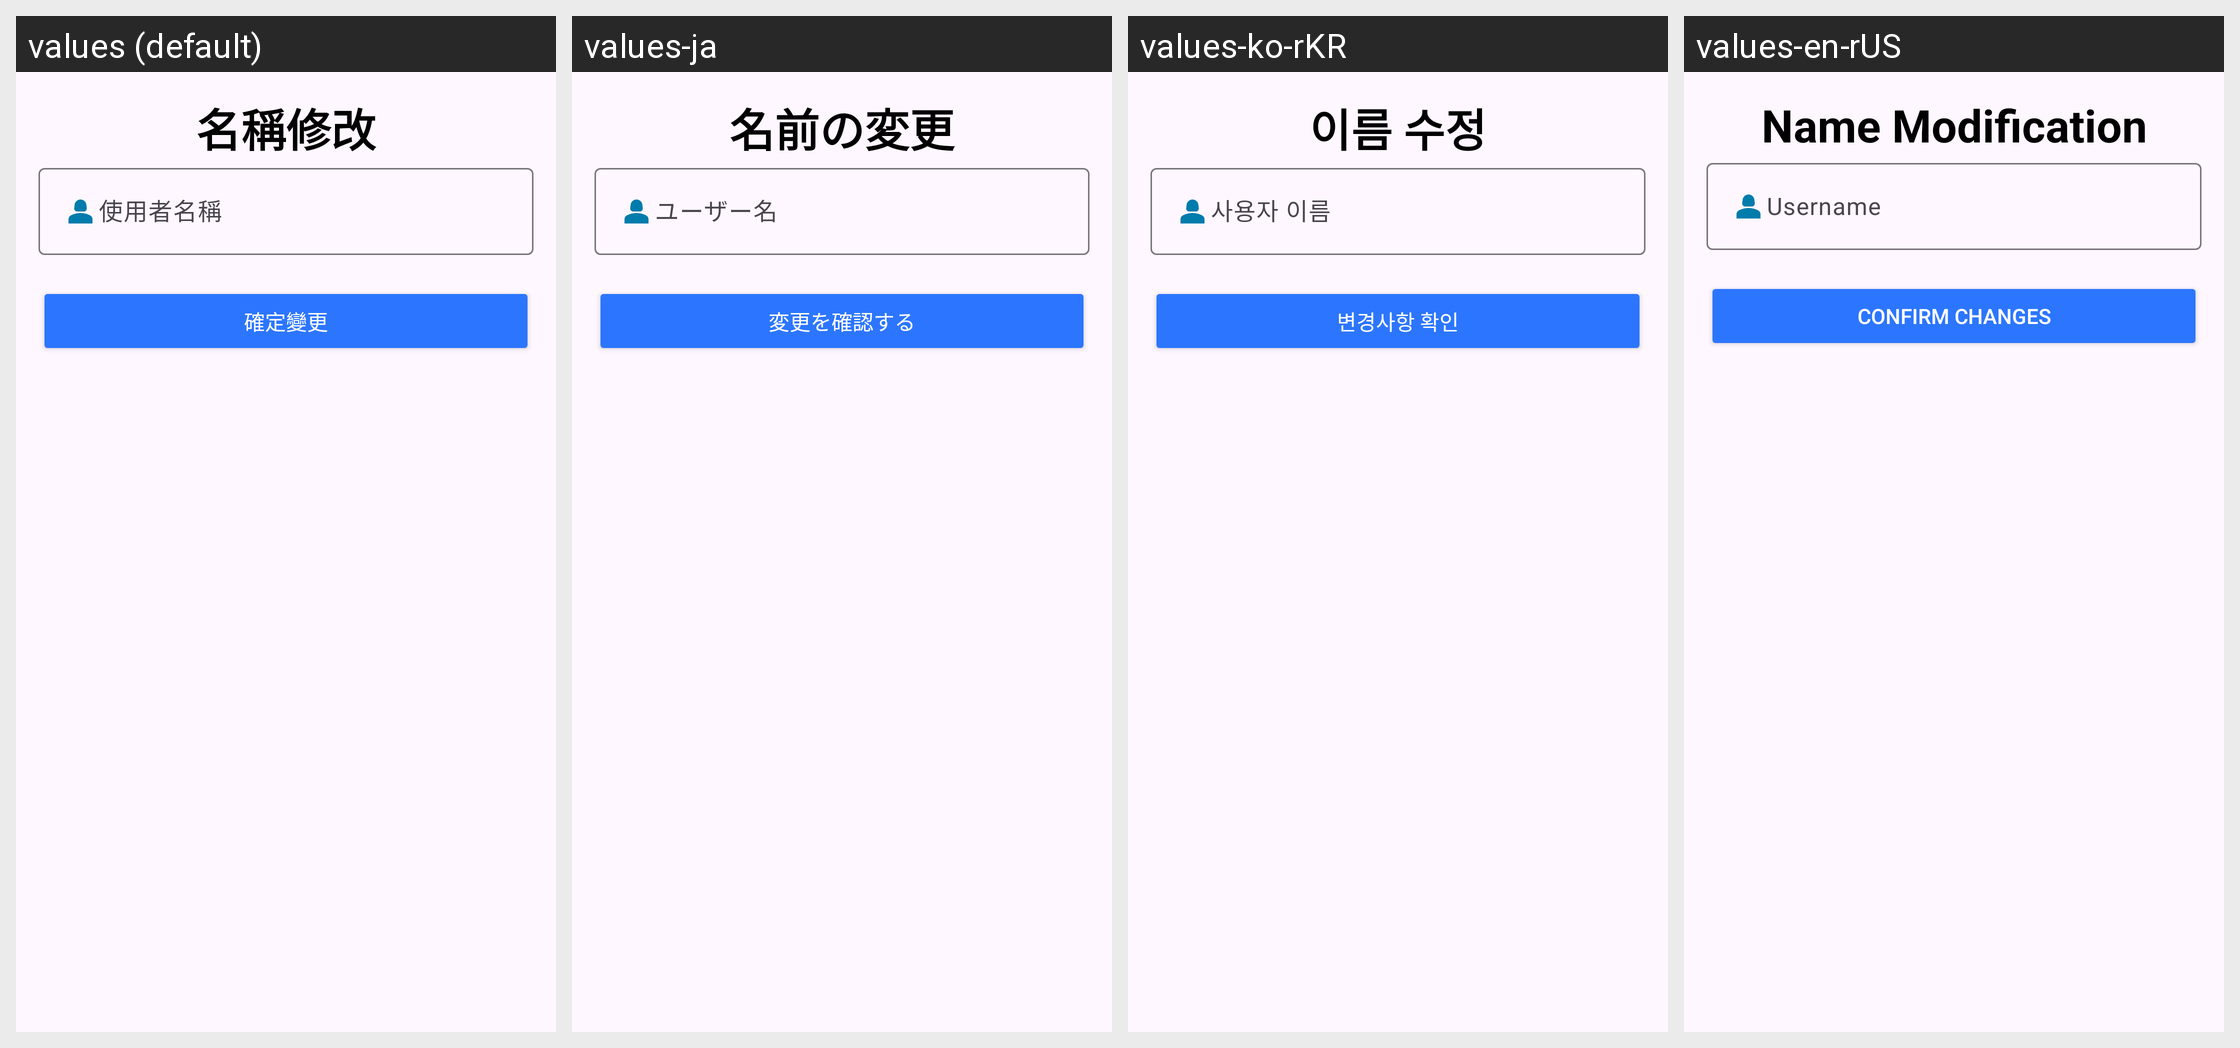

Locale-by-locale string values for the Android screen shown in this grid:
Android screen res/layout/fragment_setting_tab_name.xml rendered under 4 locales, left to right: values (default), values-ja, values-ko-rKR, values-en-rUS. Device: Nexus 5 (rendered at 1080×1920; each locale shown at half size, 540×960, under a caption strip naming it); theme Theme.Material3.Light.
Other locales in the repository, not shown: values-zh-rCN, values-zh-rTW.
Strings drawn on this screen, with the default value and each locale's value (text and hints the layout hard-codes, and strings that could not be matched under every locale, appear in the picture but are not listed):

Setting_tab_name
  values: 名稱修改
  values-ja: 名前の変更
  values-ko-rKR: 이름 수정
  values-en-rUS: Name Modification

username
  values: 使用者名稱
  values-ja: ユーザー名
  values-ko-rKR: 사용자 이름
  values-en-rUS: Username

Setting_user_submit
  values: 確定變更
  values-ja: 変更を確認する
  values-ko-rKR: 변경사항 확인
  values-en-rUS: Confirm Changes
